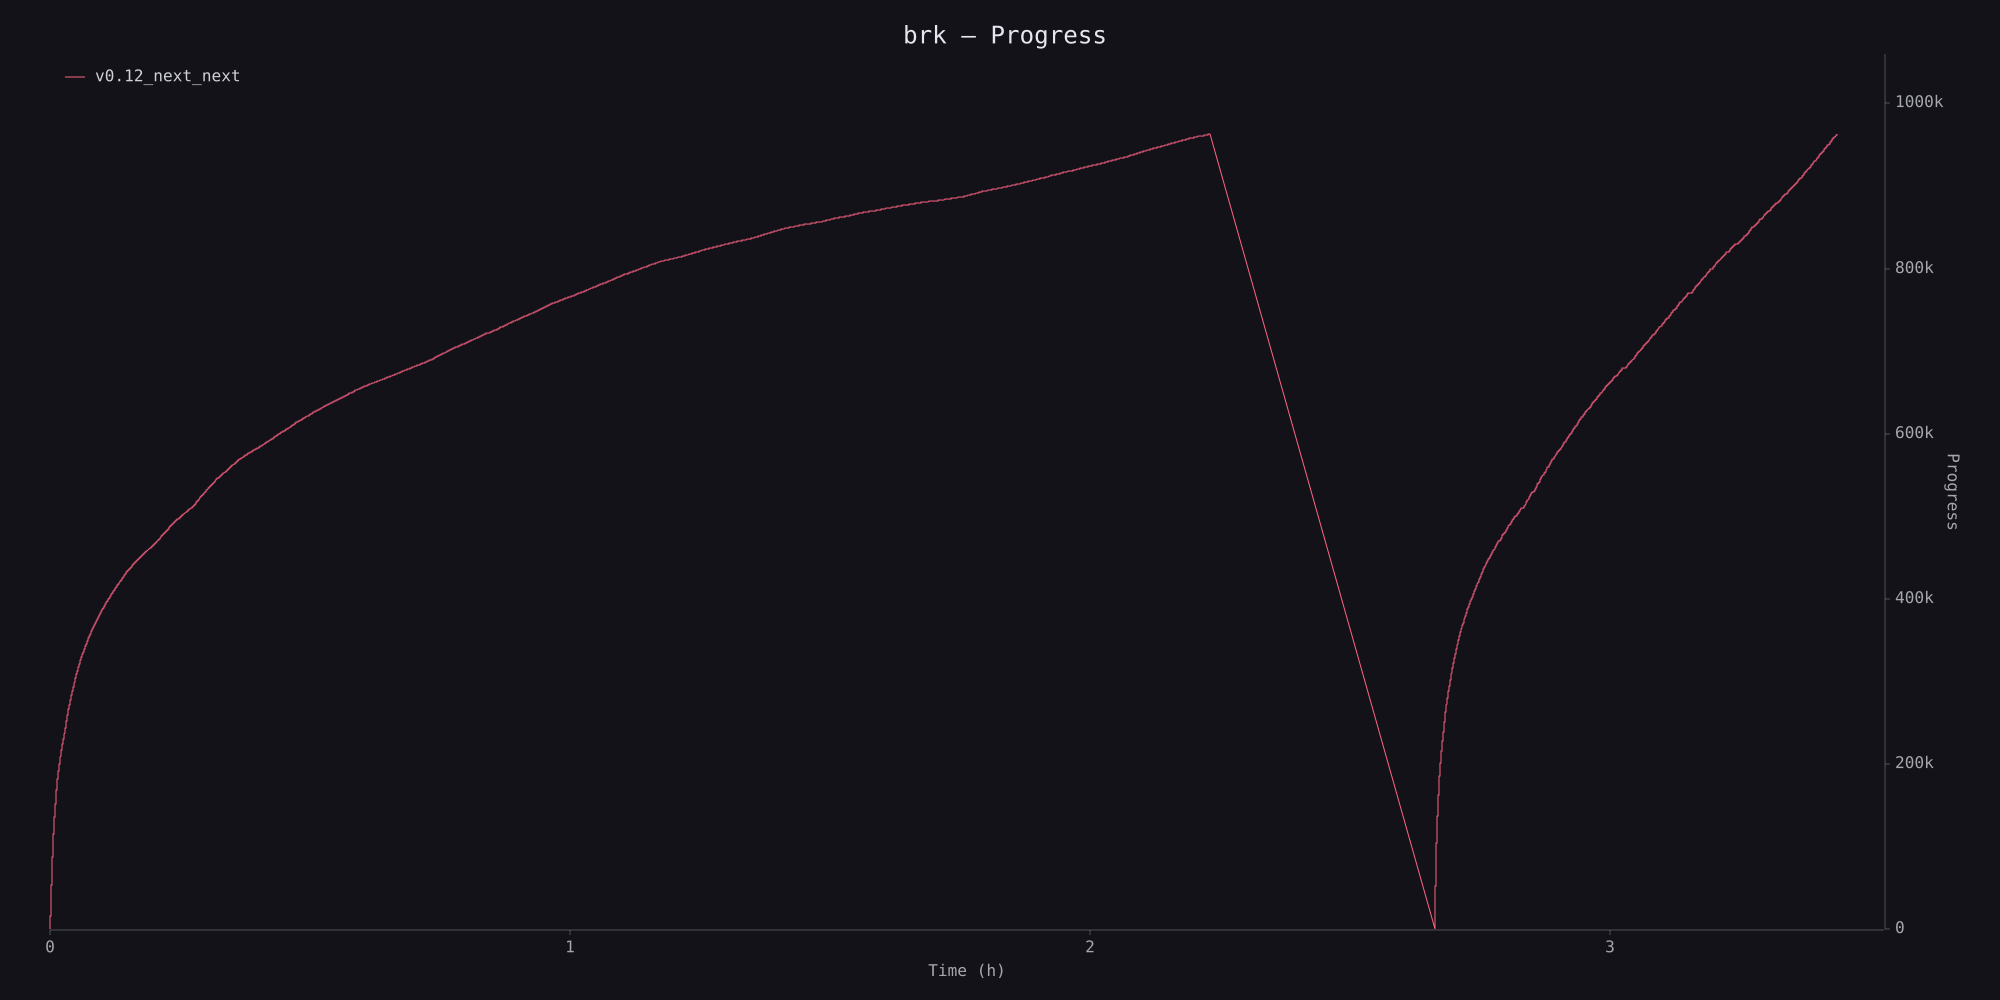

The file beside this chart, header and first rows:
timestamp_ms, value
3965, 0
3970, 100
3975, 200
3979, 300
3984, 400
3988, 500
3992, 600
3995, 700
3999, 800
4003, 900
4007, 1000
4203, 1100
4209, 1200
4215, 1300
4220, 1400
4224, 1500
4229, 1600
4233, 1700
4238, 1800
4242, 1900
4246, 2000
4374, 2100
4379, 2200
4385, 2300
4390, 2400
4395, 2500
4400, 2600
4404, 2700
4409, 2800
4413, 2900
4418, 3000
4557, 3100
4563, 3200
4569, 3300
4574, 3400
4579, 3500
4584, 3600
4588, 3700
4593, 3800
4597, 3900
4601, 4000
4719, 4100
4724, 4200
4729, 4300
4734, 4400
4739, 4500
4744, 4600
4748, 4700
4752, 4800
4756, 4900
4760, 5000
4918, 5100
4926, 5200
4934, 5300
4939, 5400
4945, 5500
4950, 5600
4954, 5700
4959, 5800
4963, 5900
... 19,202 more rows
